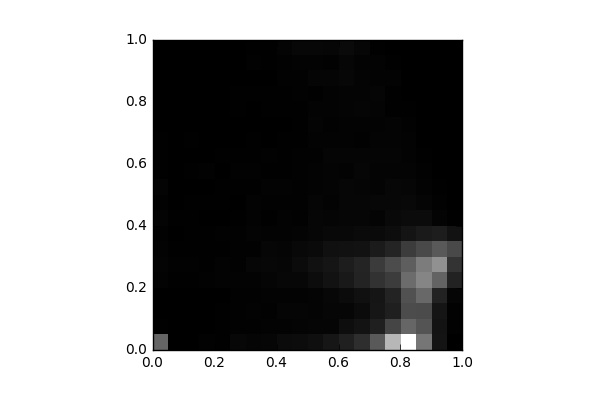

The table this chart was drawn from, first rows:
, 0, 1, 2, 3, 4, 5, 6, 7, 8, 9, 10, 11, 12, 13, 14, 15, 16, 17, 18, 19
0, 1075, 14.0, 4.0, 0.0, 34.0, 48.0, 42.0, 28.0, 48.0, 29.0, 43.0, 15.0, 12.0, 11.0, 7.0, 6.0, 4.0, 2.0, 3.0, 2.0
1, 4.0, 0.0, 0.0, 0.0, 17.0, 27.0, 13.0, 9.0, 11.0, 2.0, 10.0, 8.0, 7.0, 2.0, 3.0, 0.0, 2.0, 5.0, 0.0, 2.0
2, 10.0, 2.0, 4.0, 4.0, 11.0, 24.0, 21.0, 14.0, 18.0, 12.0, 6.0, 11.0, 2.0, 12.0, 0.0, 3.0, 4.0, 0.0, 4.0, 3.0
3, 30.0, 1.0, 7.0, 9.0, 29.0, 20.0, 20.0, 17.0, 7.0, 21.0, 10.0, 22.0, 9.0, 0.0, 3.0, 0.0, 6.0, 5.0, 5.0, 8.0
4, 21.0, 17.0, 11.0, 6.0, 35.0, 33.0, 19.0, 25.0, 10.0, 20.0, 18.0, 9.0, 16.0, 2.0, 4.0, 10.0, 8.0, 4.0, 10.0, 9.0
5, 75.0, 28.0, 22.0, 30.0, 35.0, 23.0, 25.0, 29.0, 12.0, 6.0, 14.0, 26.0, 13.0, 7.0, 8.0, 11.0, 11.0, 7.0, 2.0, 0.0
6, 60.0, 30.0, 32.0, 24.0, 38.0, 64.0, 28.0, 46.0, 35.0, 35.0, 20.0, 26.0, 15.0, 18.0, 8.0, 6.0, 17.0, 2.0, 28.0, 11.0
7, 67.0, 38.0, 23.0, 34.0, 56.0, 81.0, 73.0, 39.0, 20.0, 27.0, 33.0, 15.0, 22.0, 9.0, 10.0, 12.0, 12.0, 10.0, 14.0, 14.0
8, 125.0, 36.0, 55.0, 37.0, 76.0, 73.0, 61.0, 38.0, 32.0, 26.0, 36.0, 16.0, 14.0, 12.0, 9.0, 16.0, 21.0, 23.0, 28.0, 44.0
9, 137.0, 50.0, 53.0, 40.0, 78.0, 125.0, 85.0, 49.0, 28.0, 26.0, 31.0, 23.0, 23.0, 17.0, 14.0, 20.0, 30.0, 23.0, 36.0, 75.0
10, 160.0, 61.0, 45.0, 49.0, 134.0, 189.0, 114.0, 70.0, 65.0, 54.0, 42.0, 34.0, 27.0, 34.0, 43.0, 33.0, 21.0, 60.0, 40.0, 75.0
11, 239.0, 61.0, 66.0, 80.0, 194.0, 228.0, 175.0, 86.0, 59.0, 40.0, 46.0, 51.0, 53.0, 33.0, 25.0, 32.0, 37.0, 53.0, 30.0, 72.0
12, 354.0, 156.0, 66.0, 119.0, 266.0, 313.0, 183.0, 93.0, 65.0, 68.0, 68.0, 35.0, 57.0, 39.0, 38.0, 49.0, 46.0, 79.0, 67.0, 113.0
13, 495.0, 207.0, 122.0, 177.0, 371.0, 397.0, 198.0, 115.0, 71.0, 71.0, 55.0, 66.0, 53.0, 25.0, 41.0, 57.0, 45.0, 46.0, 42.0, 67.0
14, 944.0, 327.0, 240.0, 225.0, 536.0, 625.0, 289.0, 111.0, 44.0, 81.0, 43.0, 49.0, 63.0, 51.0, 42.0, 51.0, 55.0, 33.0, 32.0, 12.0
15, 1940, 731.0, 329.0, 378.0, 643.0, 811.0, 396.0, 144.0, 103.0, 83.0, 84.0, 44.0, 53.0, 43.0, 52.0, 18.0, 19.0, 32.0, 11.0, 0.0
16, 2700, 1086, 810.0, 855.0, 1142, 992.0, 652.0, 221.0, 125.0, 93.0, 71.0, 51.0, 33.0, 41.0, 24.0, 11.0, 4.0, 4.0, 2.0, 0.0
17, 1249, 891.0, 798.0, 1104, 1404, 1314, 787.0, 281.0, 119.0, 58.0, 34.0, 28.0, 20.0, 5.0, 2.0, 3.0, 3.0, 0.0, 0.0, 0.0
18, 219.0, 210.0, 222.0, 366.0, 1054, 1536, 954.0, 315.0, 47.0, 31.0, 19.0, 6.0, 2.0, 0.0, 0.0, 0.0, 0.0, 0.0, 0.0, 0.0
19, 1.0, 27.0, 23.0, 62.0, 361.0, 542.0, 787.0, 200.0, 17.0, 3.0, 0.0, 0.0, 0.0, 0.0, 0.0, 0.0, 0.0, 0.0, 0.0, 0.0
